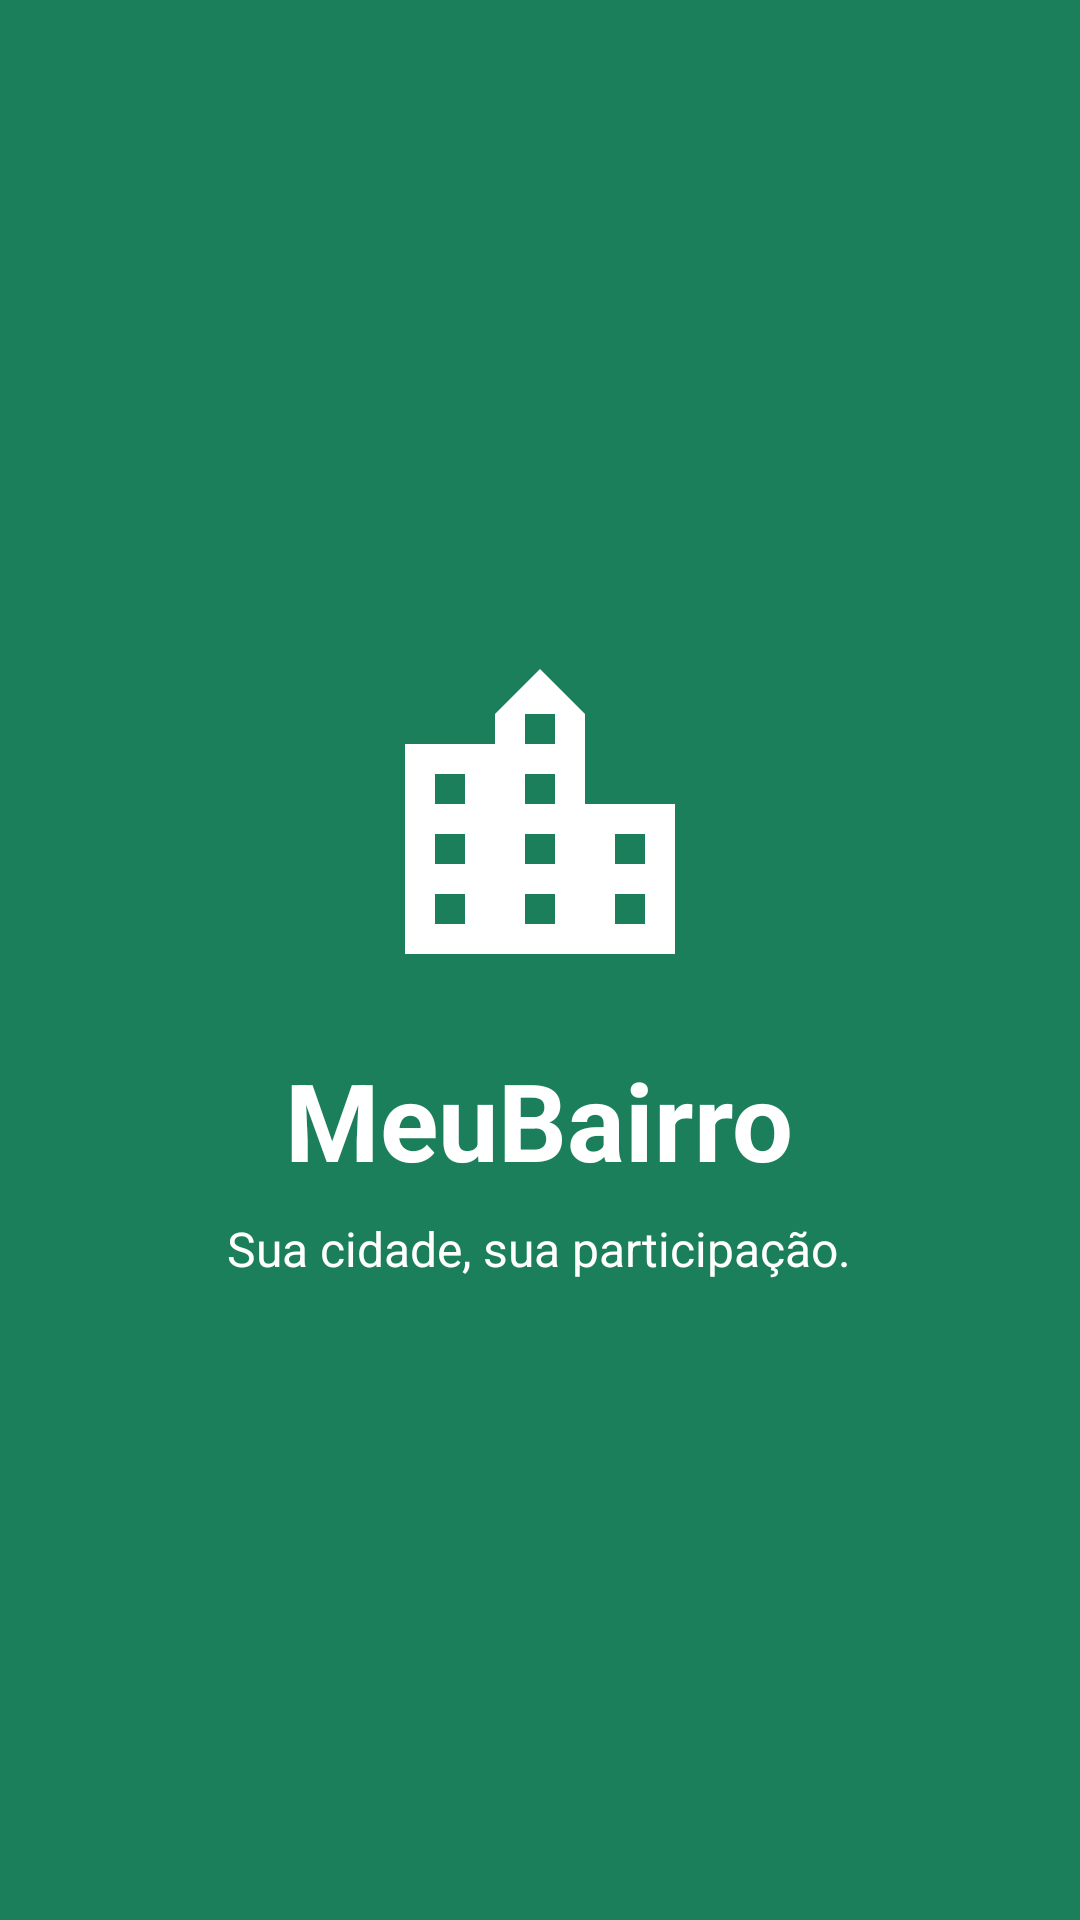

Write the Android layout XML for this screen, with the resource values it uses.
<!-- AndroidManifest.xml: application theme Theme.MeuBairro -->
<!-- res/layout/activity_splash.xml -->
<?xml version="1.0" encoding="utf-8"?>
<LinearLayout xmlns:android="http://schemas.android.com/apk/res/android" xmlns:app="http://schemas.android.com/apk/res-auto"
    android:layout_width="match_parent"
    android:layout_height="match_parent"
    android:background="@color/primary"
    android:gravity="center"
    android:orientation="vertical"
    android:padding="24dp">

    <ImageView
        android:layout_width="120dp"
        android:layout_height="120dp"
        android:contentDescription="@string/logo_desc"
        android:src="@drawable/ic_logo"
        app:tint="@color/white" />

    <TextView
        android:layout_width="wrap_content"
        android:layout_height="wrap_content"
        android:layout_marginTop="16dp"
        android:text="@string/app_name"
        android:textColor="@color/white"
        android:textSize="36sp"
        android:textStyle="bold" />

    <TextView
        android:layout_width="wrap_content"
        android:layout_height="wrap_content"
        android:layout_marginTop="8dp"
        android:text="@string/slogan"
        android:textColor="@color/white"
        android:textSize="16sp" />
</LinearLayout>
<!-- resources referenced by this layout -->
<resources>
  <color name="primary">#1B7F5C</color>
  <color name="white">#FFFFFF</color>
  <!-- drawable ic_logo (drawable) -->
  <?xml version="1.0" encoding="utf-8"?>
  <vector xmlns:android="http://schemas.android.com/apk/res/android"
      android:width="24dp"
      android:height="24dp"
      android:viewportWidth="24"
      android:viewportHeight="24">
      <path
          android:fillColor="#FF000000"
          android:pathData="M15,11V5l-3,-3 -3,3v2H3v14h18V11h-6zM7,19H5v-2h2v2zm0,-4H5v-2h2v2zm0,-4H5V9h2v2zm6,8h-2v-2h2v2zm0,-4h-2v-2h2v2zm0,-4h-2V9h2v2zm0,-4h-2V5h2v2zm6,12h-2v-2h2v2zm0,-4h-2v-2h2v2z" />
  </vector>
  <string name="app_name">MeuBairro</string>
  <string name="logo_desc">Logotipo do MeuBairro</string>
  <string name="slogan">Sua cidade, sua participação.</string>
  <style name="Theme.MeuBairro" parent="Theme.Material3.Light.NoActionBar">
          <item name="colorPrimary">@color/primary</item>
          <item name="colorOnPrimary">@color/white</item>
          <item name="colorPrimaryContainer">@color/primary_container</item>
          <item name="colorOnPrimaryContainer">@color/on_primary_container</item>
          <item name="colorSecondary">@color/secondary</item>
          <item name="colorOnSecondary">@color/black</item>
          <item name="colorError">@color/error</item>
          <item name="android:colorBackground">@color/background</item>
          <item name="android:statusBarColor">@color/primary_dark</item>
          <item name="android:textColorPrimary">@color/text_primary</item>
          <item name="android:textColorSecondary">@color/text_secondary</item>
      </style>
  <color name="primary_container">#CDEEDD</color>
  <color name="on_primary_container">#00311F</color>
  <color name="secondary">#F2A900</color>
  <color name="black">#000000</color>
  <color name="error">#B3261E</color>
  <color name="background">#F6F8F7</color>
  <color name="primary_dark">#0F5A41</color>
  <color name="text_primary">#1C1B1F</color>
  <color name="text_secondary">#5F6368</color>
</resources>
